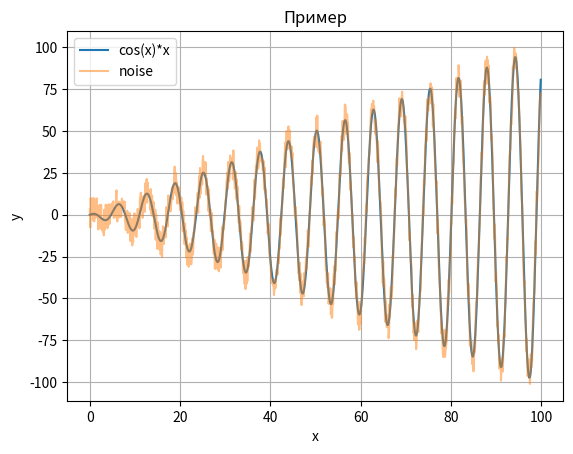

The matplotlib source for this figure:


__autor__ = "Влад Гурбатов"

import math 
import matplotlib.pyplot as plt
import numpy as np 
# np.arange создаёт массив от start до stop элементов с указаным шагом step
x = np.arange(0,100,0.1)
# создаёт лист из элементов x**2
y = np.cos(x) * x
y1 = y + np.random.uniform(-10,10,1000)
# название графика
plt.title("Пример")
# подпись x оси
plt.xlabel("x")
# подпись y оси
plt.ylabel("y")
# вывод графика с задаными координатами и навзанием cos(x)*x
plt.plot(x,y, label = 'cos(x)*x')
# вывод графика с задаными координатами и навзанием noise alpha - прозрачность графика
plt.plot(x, y1, label = 'noise', alpha = 0.5)
# вывод сетки на экран
plt.grid(True)
# вывод названий графиков
plt.legend()
plt.show()
